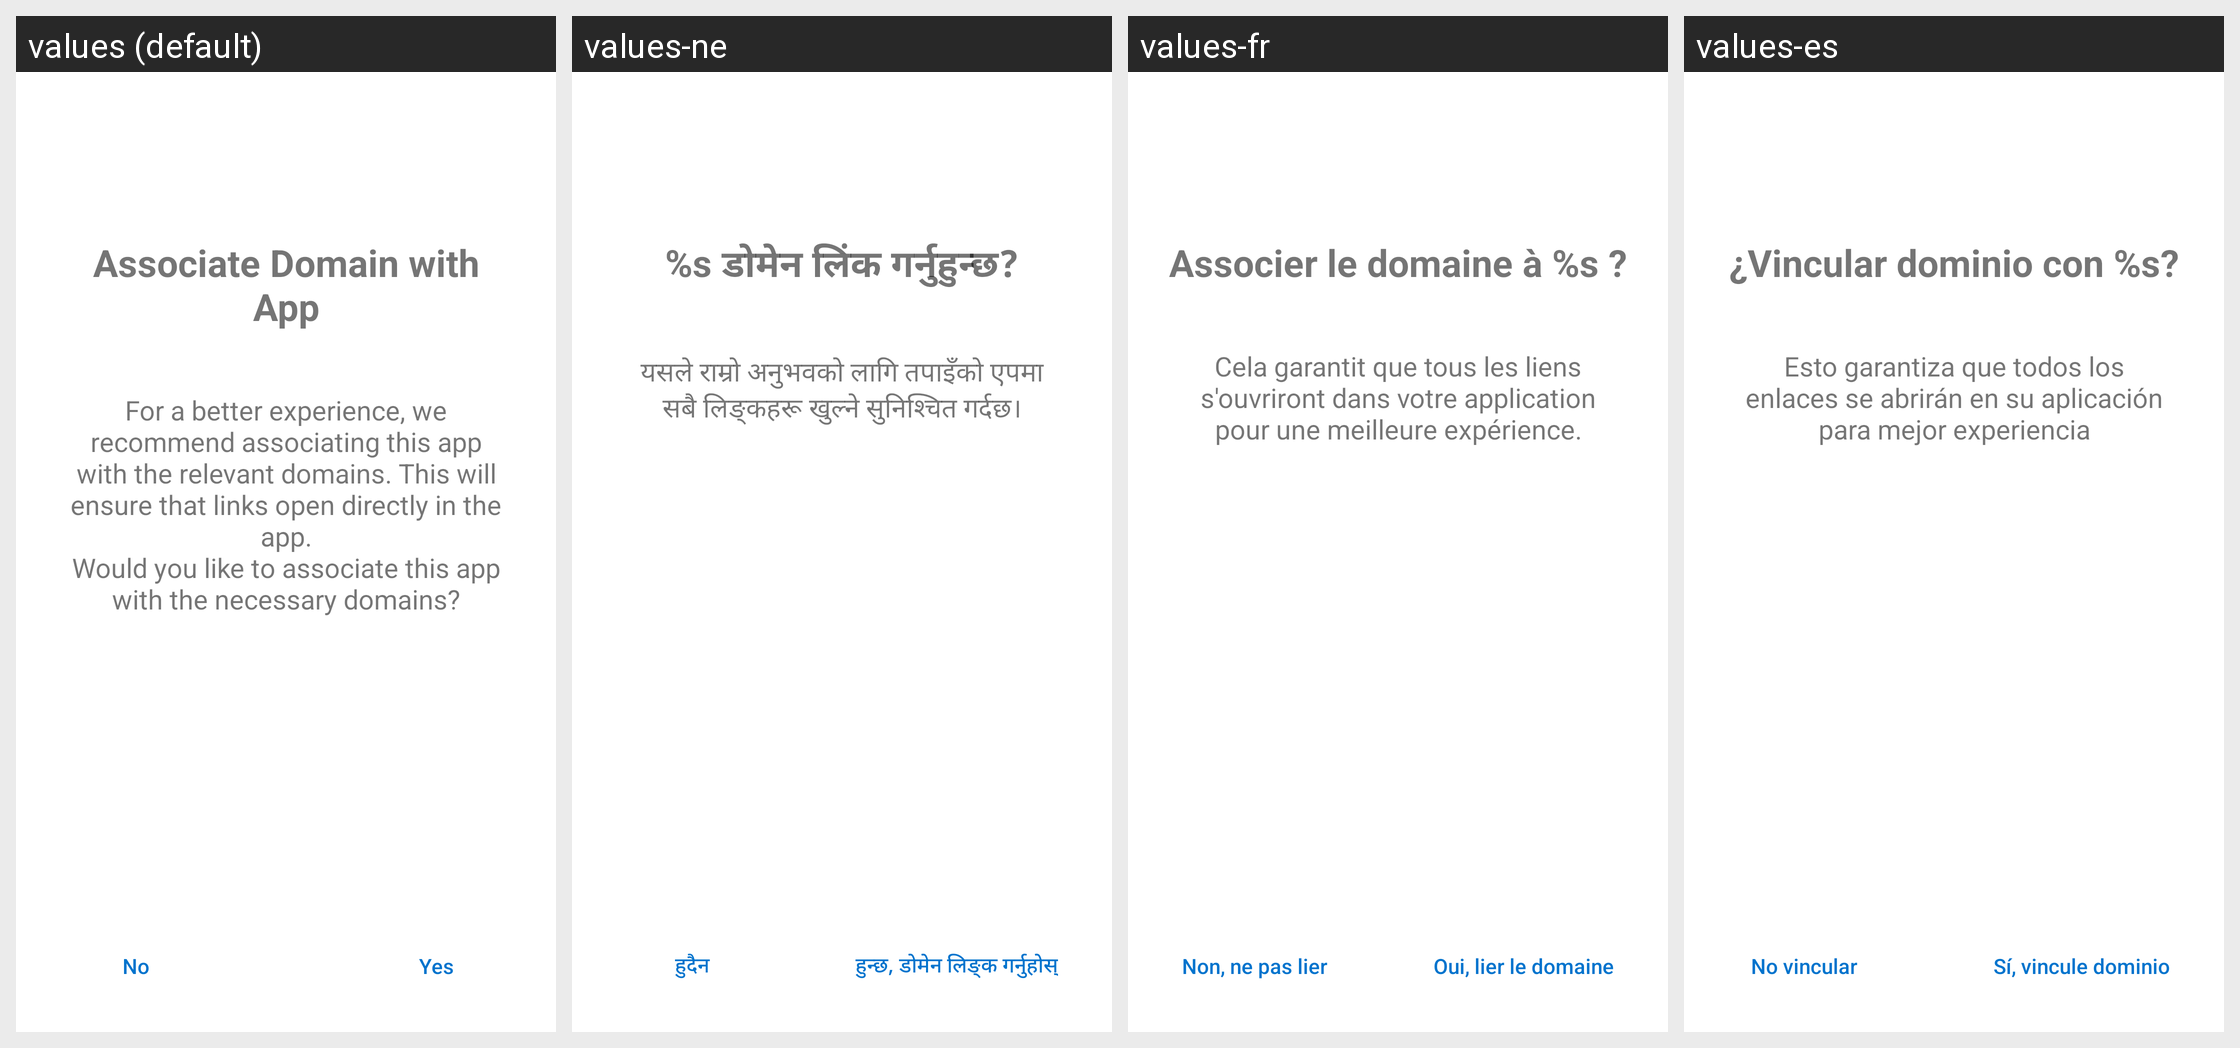

Translations of the strings shown on this Android screen, per locale in the grid:
Android screen res/layout/request_app_domain_association.xml rendered under 4 locales, left to right: values (default), values-ne, values-fr, values-es. Device: Nexus 5 (rendered at 1080×1920; each locale shown at half size, 540×960, under a caption strip naming it); theme Theme.MaterialComponents.DayNight.NoActionBar.
Other locales in the repository, not shown: values-bm, values-ceb, values-hi, values-hil, values-in, values-tl.
Strings drawn on this screen, with the default value and each locale's value (text and hints the layout hard-codes, and strings that could not be matched under every locale, appear in the picture but are not listed):

domainAppAssociationTitle
  values: Associate Domain with App
  values-ne: %s डोमेन लिंक गर्नुहुन्छ?
  values-fr: Associer le domaine à %s ?
  values-es: ¿Vincular dominio con %s?

domainAppAssociationMessage
  values: For a better experience, we recommend associating this app with the relevant domains. This will ensure that links open directly in the app.
      Would you like to associate this app with the necessary domains?
  values-ne: यसले राम्रो अनुभवको लागि तपाइँको एपमा सबै लिङ्कहरू खुल्ने सुनिश्चित गर्दछ।
  values-fr: Cela garantit que tous les liens s'ouvriront dans votre application pour une meilleure expérience.
  values-es: Esto garantiza que todos los enlaces se abrirán en su aplicación para mejor experiencia

domainAppAssociationRequestDenyButton
  values: No
  values-ne: हुदैन
  values-fr: Non, ne pas lier
  values-es: No vincular

domainAppAssociationRequestOkButton
  values: Yes
  values-ne: हुन्छ, डोमेन लिङ्क गर्नुहोस्
  values-fr: Oui, lier le domaine
  values-es: Sí, vincule dominio
